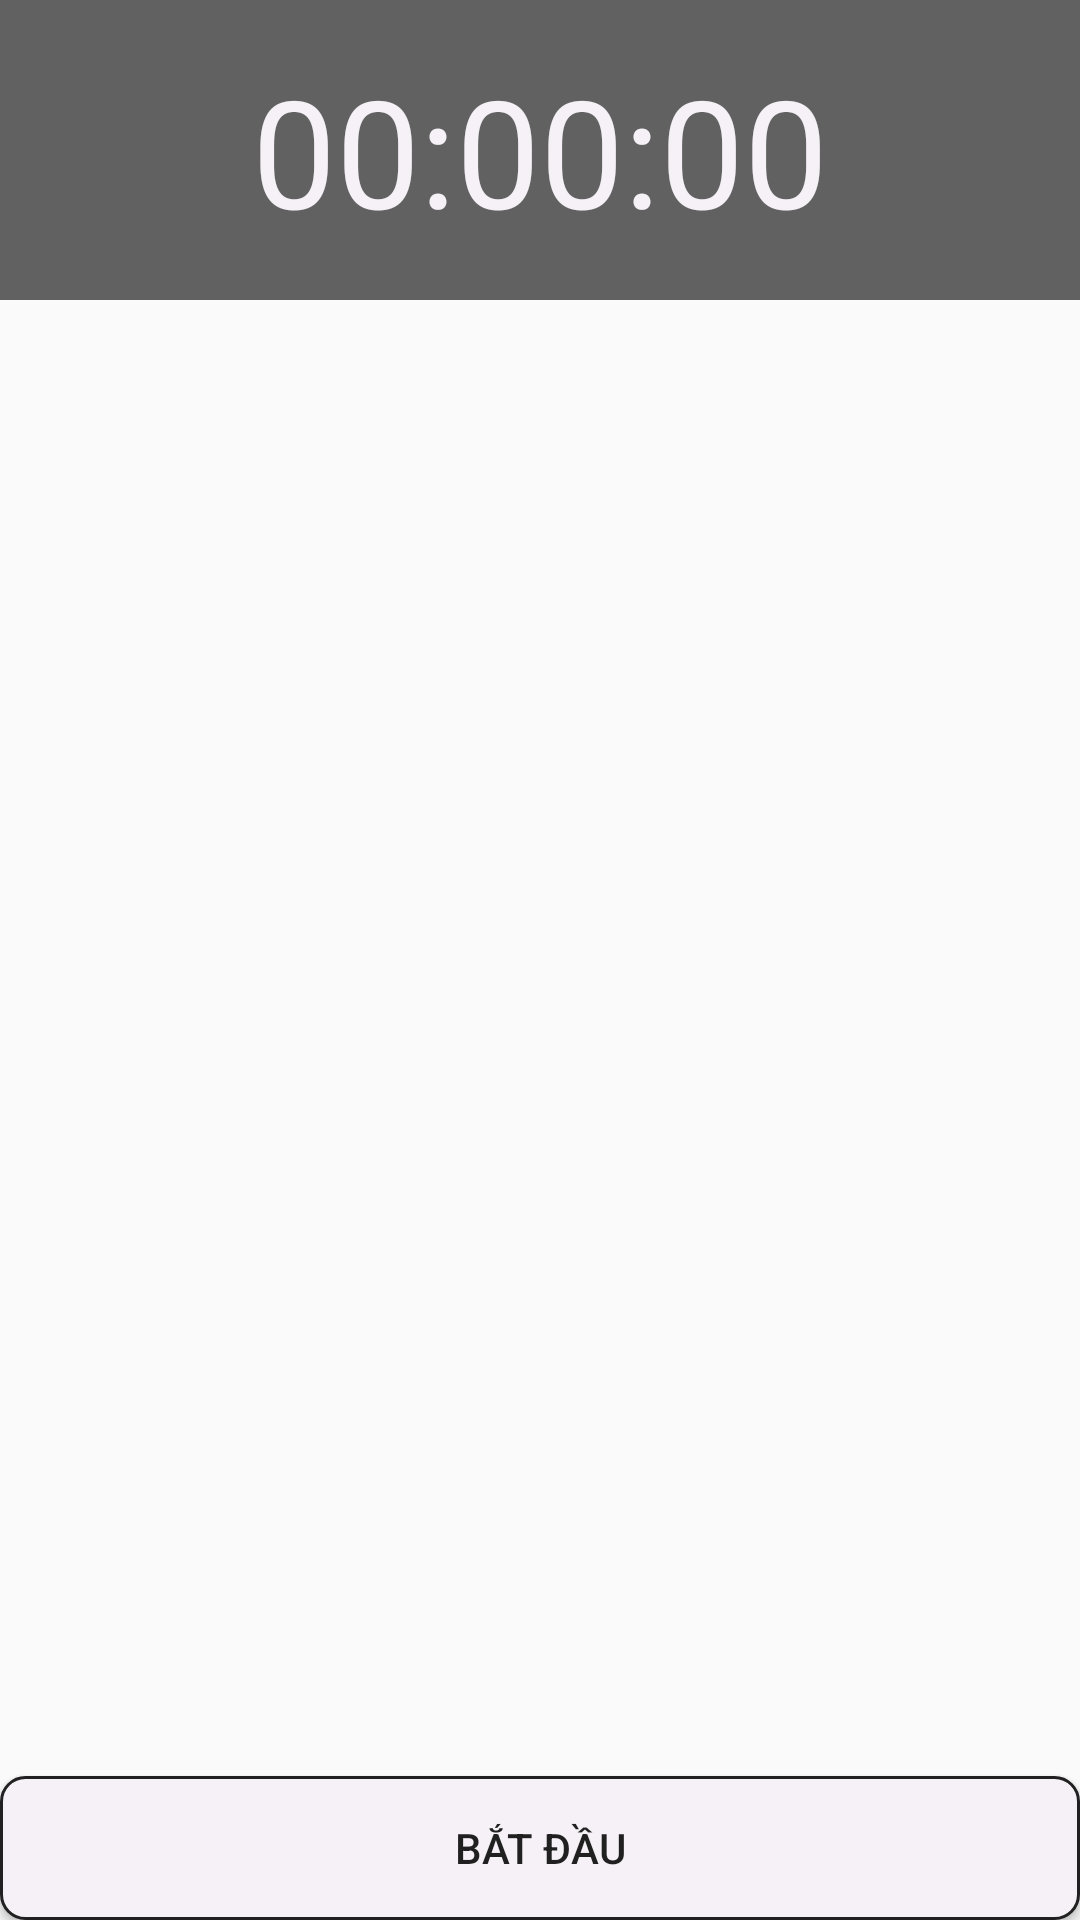

Layout XML and referenced resources for this Android screen:
<!-- AndroidManifest.xml: application theme AppTheme -->
<!-- res/layout/fragment_counter.xml -->
<?xml version="1.0" encoding="utf-8"?>
<LinearLayout xmlns:android="http://schemas.android.com/apk/res/android"
    android:orientation="vertical" android:layout_width="match_parent"
    android:layout_height="match_parent">

    <TextView
        android:text="00:00:00"
        android:background="@color/counter_background"
        android:gravity="center"
        android:textColor="@color/transparent"
        android:textSize="50dp"
        android:textAppearance="@style/Base.TextAppearance.AppCompat.Large"
        android:id="@+id/text_counter_display"
        android:layout_width="match_parent"
        android:layout_height="100dp" />

    <android.support.v7.widget.RecyclerView
        android:layout_width="match_parent"
        android:layout_height="0dp"
        android:layout_weight="1"
        android:id="@+id/counter_list_view"
        />
    <Button
        android:id="@+id/btn_start_counter"
        android:text="Bắt đầu"
        android:background="@drawable/rectangle"
        android:layout_width="match_parent"
        android:layout_height="wrap_content" />

</LinearLayout>
<!-- resources referenced by this layout -->
<resources>
  <color name="counter_background">#616161</color>
  <color name="transparent">#f6f1f7</color>
  <!-- drawable rectangle (drawable) -->
  <?xml version="1.0" encoding="utf-8"?>
  <shape xmlns:android="http://schemas.android.com/apk/res/android"
      android:shape="rectangle">
  
      <solid android:color="@color/transparent"/>
      <size android:height="20dp"
          android:width="50dp"/>
      <stroke android:color="@color/alarm_background"
          android:width="1dp"/>
      <corners android:radius="8dp"/>
  </shape>
  <style name="AppTheme" parent="Theme.AppCompat.Light.NoActionBar">
          
      </style>
  <color name="alarm_background">#212121</color>
</resources>
